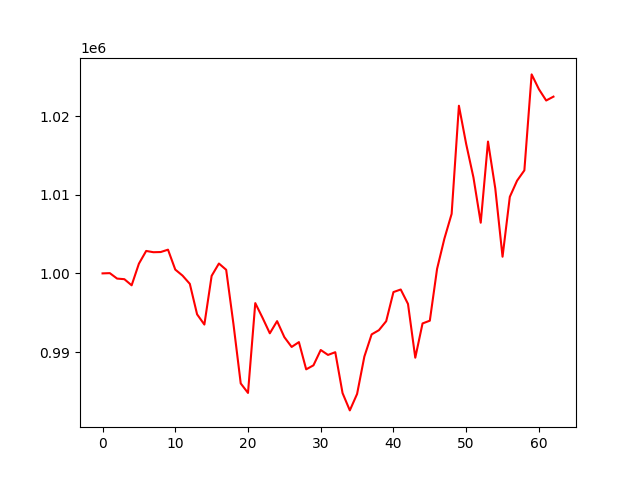

Values plotted in this chart, from the file beside it:
account_value, date, daily_return
1000000, 2023-04-05, 
1000031, 2023-04-06, 3.145886795041797e-05
999340, 2023-04-10, -0.0006914
999262, 2023-04-11, -7.810482108716599e-05
998485, 2023-04-12, -0.0007772
1001236, 2023-04-13, 0.002755
1002852, 2023-04-14, 0.001614
1002690, 2023-04-17, -0.0001609
1002714, 2023-04-18, 2.3825199680693743e-05
1003013, 2023-04-19, 0.0002983
1000483, 2023-04-20, -0.002523
999717, 2023-04-21, -0.0007654
998670, 2023-04-24, -0.001047
994795, 2023-04-25, -0.00388
993496, 2023-04-26, -0.001306
999684, 2023-04-27, 0.006228
1001253, 2023-04-28, 0.00157
1000457, 2023-05-01, -0.0007953
993557, 2023-05-02, -0.006897
986017, 2023-05-03, -0.007589
984807, 2023-05-04, -0.001227
996223, 2023-05-05, 0.01159
994356, 2023-05-08, -0.001874
992385, 2023-05-09, -0.001983
993932, 2023-05-10, 0.001559
991896, 2023-05-11, -0.002049
990652, 2023-05-12, -0.001254
991266, 2023-05-15, 0.0006191
987805, 2023-05-16, -0.003491
988316, 2023-05-17, 0.0005174
990263, 2023-05-18, 0.00197
989639, 2023-05-19, -0.0006304
989984, 2023-05-22, 0.0003486
984790, 2023-05-23, -0.005246
982587, 2023-05-24, -0.002237
984679, 2023-05-25, 0.002129
989430, 2023-05-26, 0.004824
992247, 2023-05-30, 0.002848
992781, 2023-05-31, 0.0005378
993923, 2023-06-01, 0.00115
997627, 2023-06-02, 0.003727
997951, 2023-06-05, 0.0003248
996118, 2023-06-06, -0.001837
989282, 2023-06-07, -0.006862
993639, 2023-06-08, 0.004404
993989, 2023-06-09, 0.0003523
1000584, 2023-06-12, 0.006635
1004402, 2023-06-13, 0.003816
1007567, 2023-06-14, 0.00315
1021305, 2023-06-15, 0.01364
1016438, 2023-06-16, -0.004766
1012189, 2023-06-20, -0.004181
1006441, 2023-06-21, -0.005678
1016755, 2023-06-22, 0.01025
1010802, 2023-06-23, -0.005854
1002118, 2023-06-26, -0.008592
1009728, 2023-06-27, 0.007594
1011787, 2023-06-28, 0.002039
1013093, 2023-06-29, 0.001291
1025289, 2023-06-30, 0.01204
... 3 more rows
